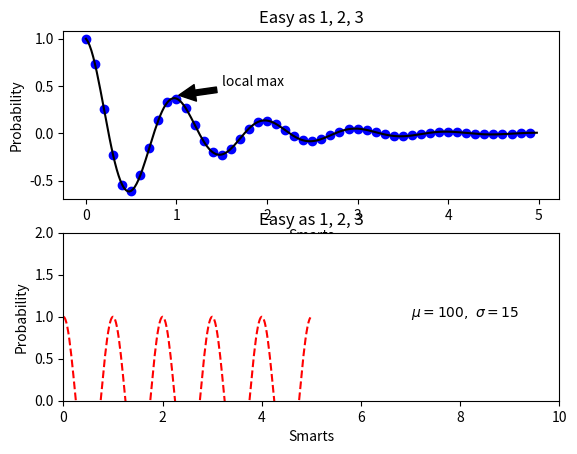

Generate this figure with matplotlib:
import matplotlib.pyplot as plt
import numpy as np
#This is a funktion for calculting a product of expo and cos funktion.

def f(t):
    return np.exp(-t) * np.cos(2*np.pi*t)

t1 = np.arange(0.0, 5.0, 0.1)
t2 = np.arange(0.0, 5.0, 0.02)


plt.figure()
plt.subplot(211)
plt.plot(t1, f(t1), 'bo', t2, f(t2), 'k')
plt.annotate('local max', xy=(1, 0.4), xytext=(1.5, 0.5),
             arrowprops=dict(facecolor='black', shrink=0.05),
             )
plt.title('Easy as 1, 2, 3') # subplot 211 title
plt.xlabel('Smarts')
plt.ylabel('Probability')
plt.subplot(212)
plt.plot(t2, np.cos(2*np.pi*t2), 'r--')
plt.title('Easy as 1, 2, 3') # subplot 211 title
plt.axis([0, 10, 0, 2])
plt.xlabel('Smarts')
plt.ylabel('Probability')
plt.text(7, 1, r'$\mu=100,\ \sigma=15$')

plt.show()

